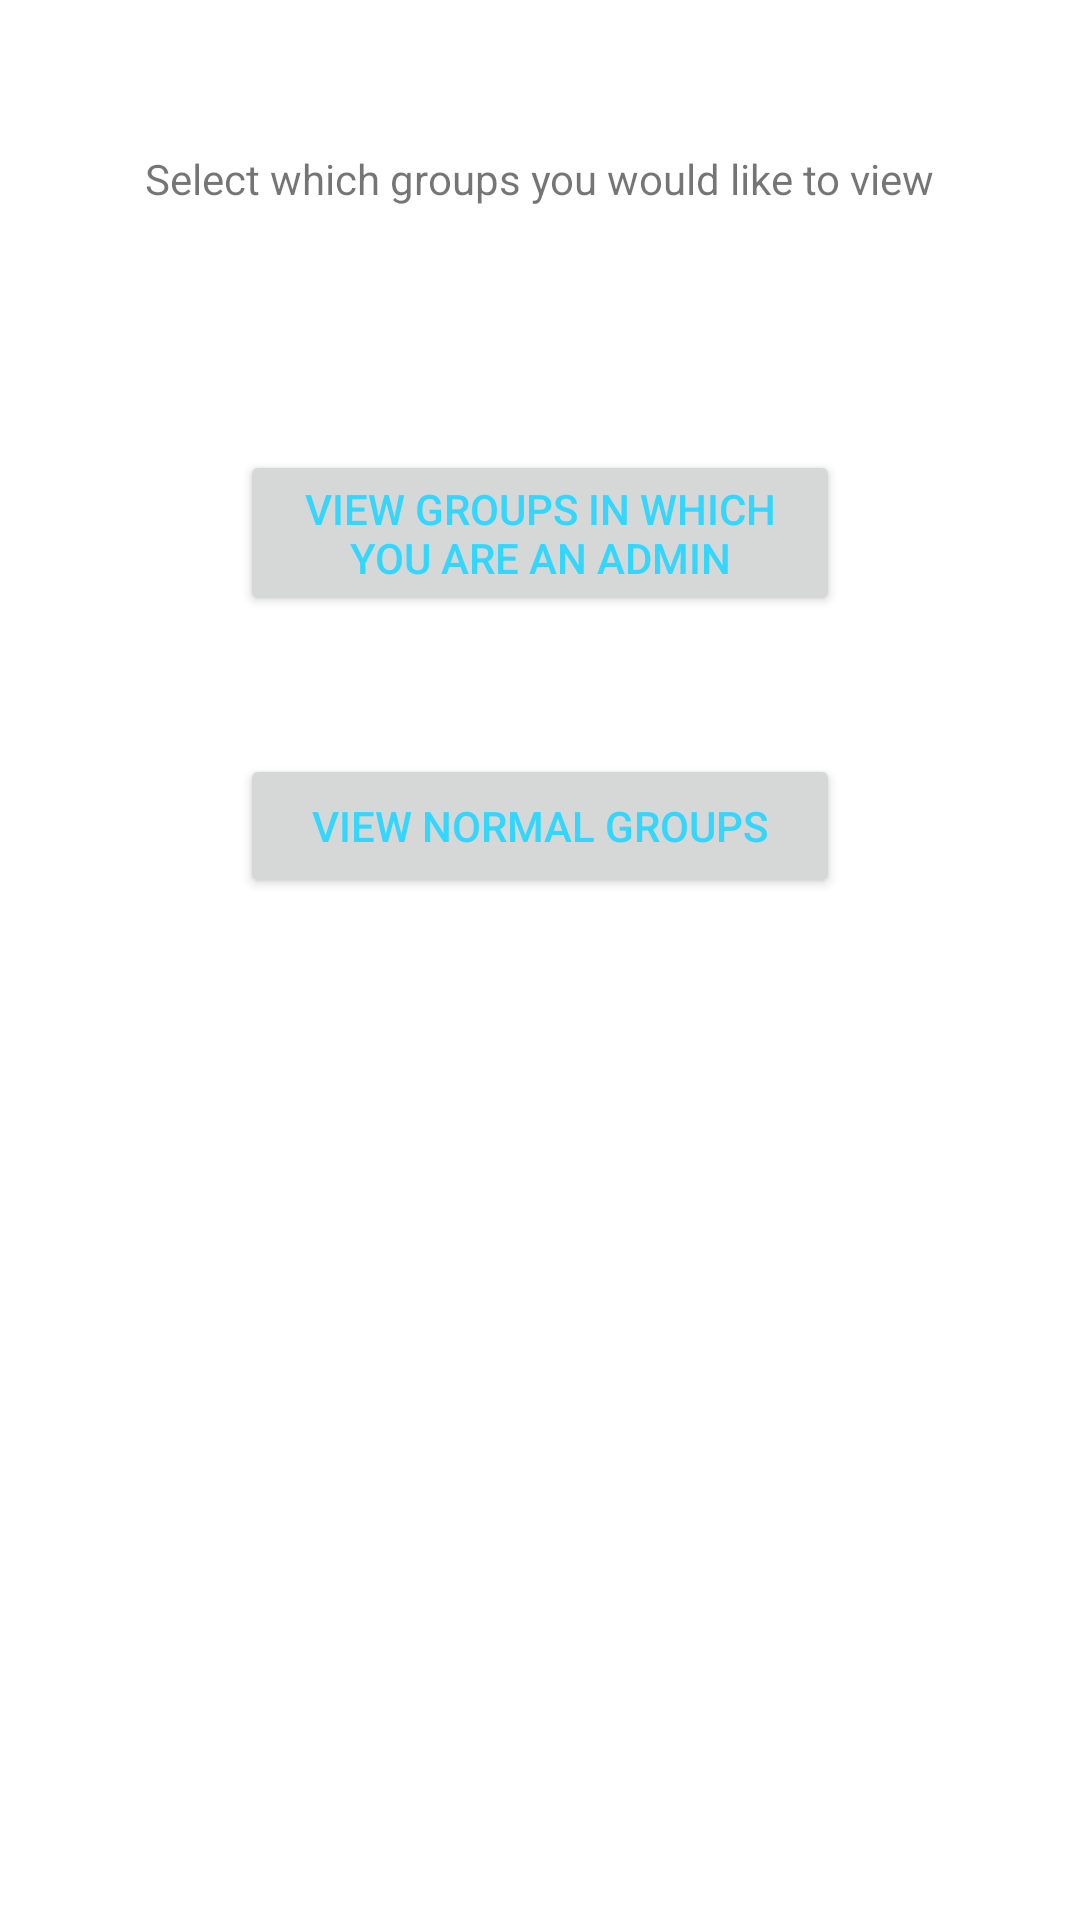

Here is an Android app screen rendered from its layout file. Give the layout XML and the strings, colors and styles it references.
<!-- AndroidManifest.xml: fallback theme Theme.MaterialComponents.DayNight.NoActionBar -->
<!-- res/layout/group_direct_activity.xml -->
<?xml version="1.0" encoding="utf-8"?>
<RelativeLayout xmlns:android="http://schemas.android.com/apk/res/android"
    android:layout_width="match_parent"
    android:layout_height="match_parent"
    android:orientation="vertical">

    <TextView
        android:id="@+id/txtwelcome"
        android:layout_width="wrap_content"
        android:layout_height="wrap_content"
        android:layout_centerHorizontal="true"
        android:text="Select which groups you would like to view"
        android:paddingTop="50dp"
        />

    <Button
        android:id="@+id/viewAdminGroups"
        android:layout_width="wrap_content"
        android:layout_height="wrap_content"
        android:text="View Groups in Which You are an Admin"
        android:width="200dp"
        android:clickable="true"
        android:textColor="#ff33d6ff"
        android:layout_marginTop="150dp"
        android:layout_centerHorizontal="true"
       />

    <Button
        android:id="@+id/viewNormalGroups"
        android:layout_width="wrap_content"
        android:layout_height="wrap_content"
        android:text="View Normal Groups"
        android:layout_marginTop="46dp"
        android:layout_below="@+id/viewAdminGroups"
        android:clickable="true"
        android:textColor="#ff33d6ff"
        android:width="200dp"
        android:layout_centerHorizontal="true"
        />

</RelativeLayout>
<!-- resources referenced by this layout -->
<resources>

</resources>
